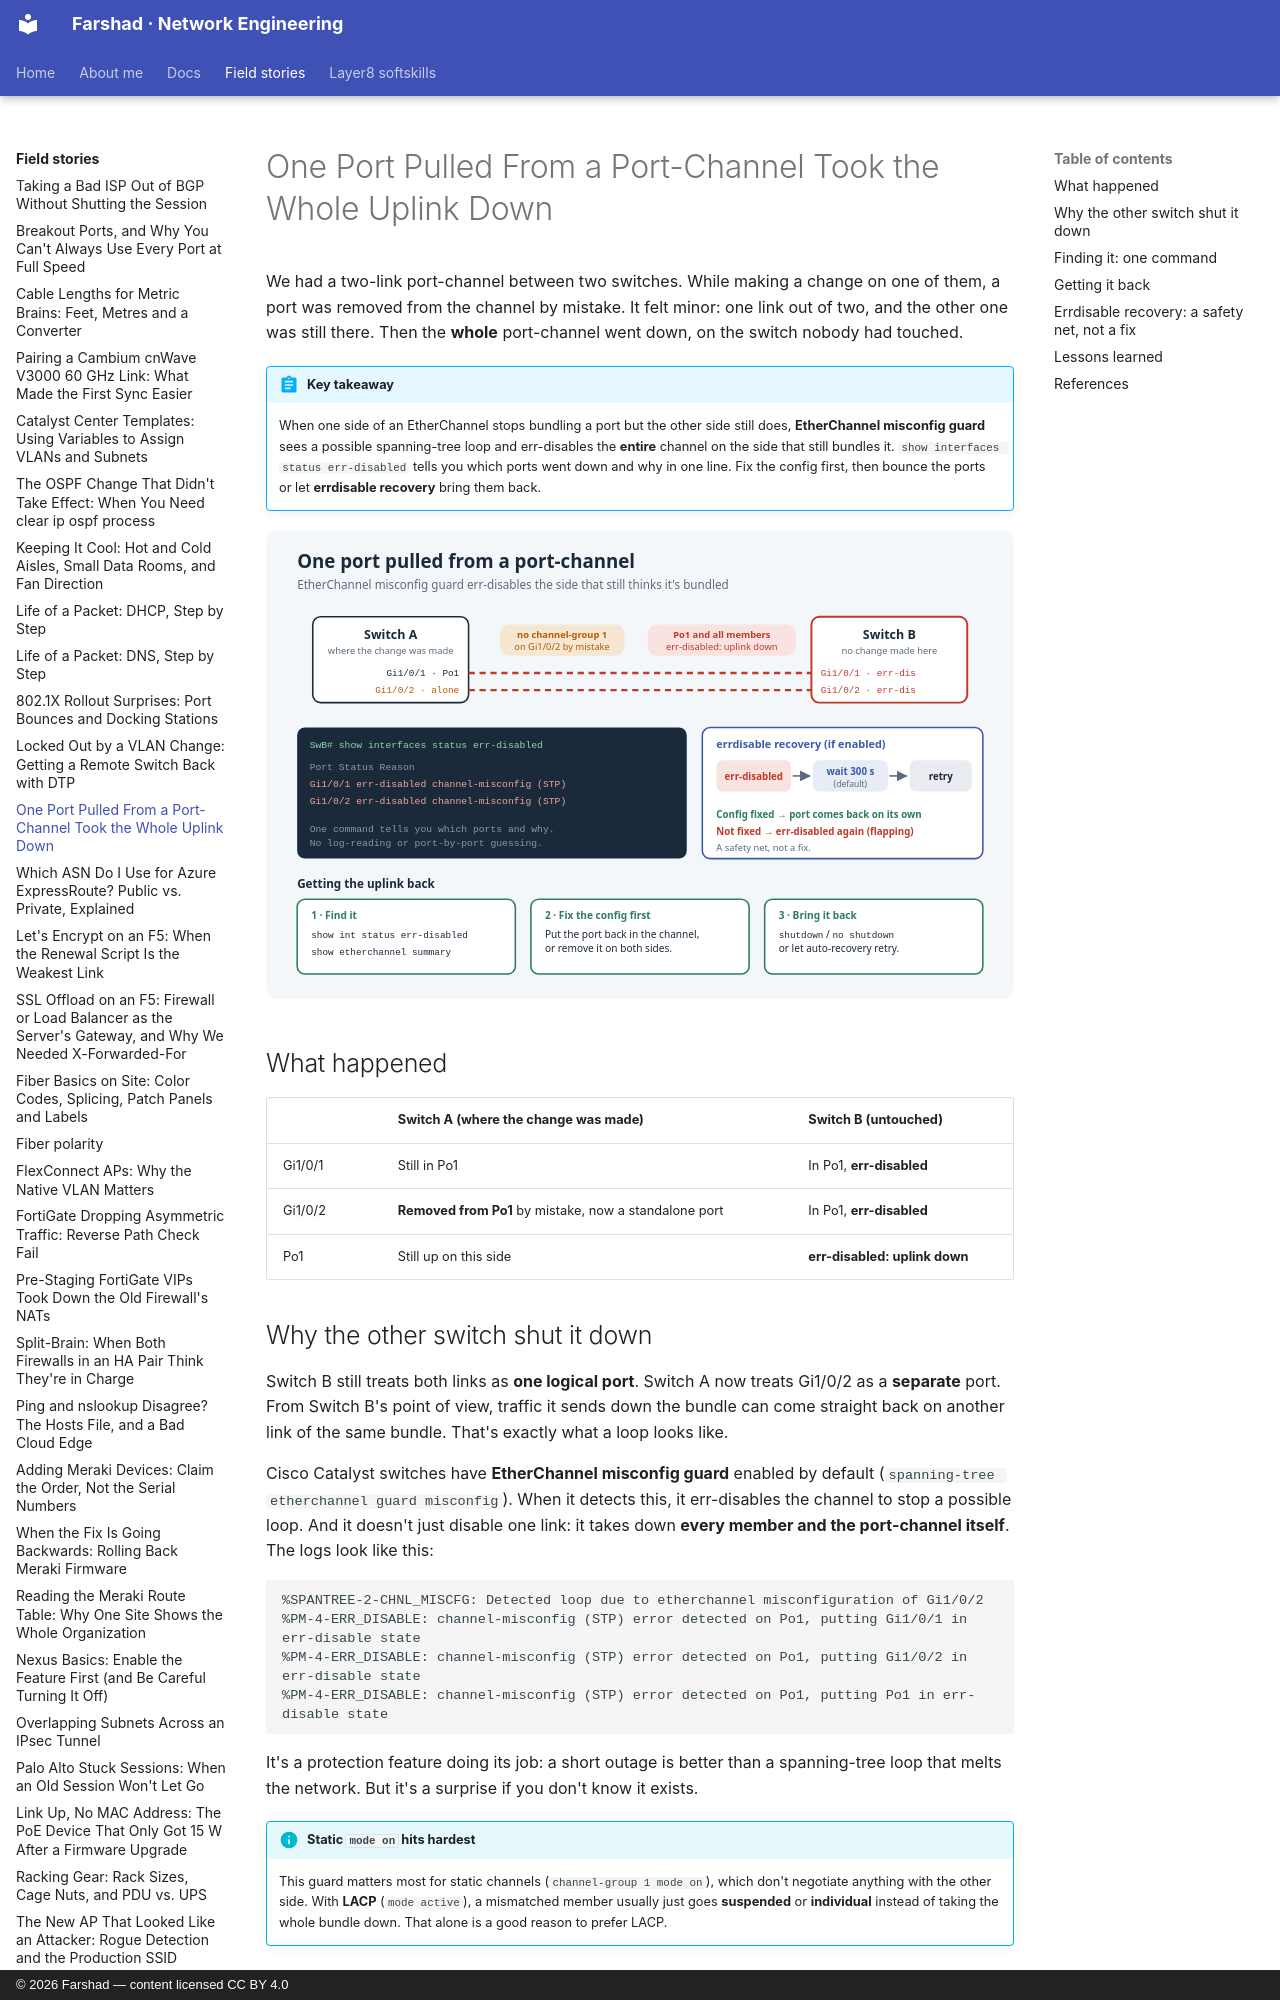

repository: layer3ninja/layer3ninja.github.io · page: field-stories/errdisable-port-channel/index.html · generator: mkdocs · copyright: © 2026 Farshad — content licensed CC BY 4.0

---
title: "One Port Pulled From a Port-Channel Took the Whole Uplink Down"
description: Removing a single member from a port-channel on one switch made the other switch err-disable the entire bundle. How to spot it in one command, get it back, and when errdisable auto-recovery helps.
tags:
  - EtherChannel
  - Err-disable
  - Spanning Tree
  - Cisco IOS
---

# One Port Pulled From a Port-Channel Took the Whole Uplink Down

We had a two-link port-channel between two switches. While making a change on one of
them, a port was removed from the channel by mistake. It felt minor: one link out of two, and
the other one was still there. Then the **whole** port-channel went down, on the switch
nobody had touched.

!!! abstract "Key takeaway"
    When one side of an EtherChannel stops bundling a port but the other side still does,
    **EtherChannel misconfig guard** sees a possible spanning-tree loop and err-disables the
    **entire** channel on the side that still bundles it. `show interfaces status err-disabled`
    tells you which ports went down and why in one line. Fix the config first, then bounce
    the ports or let **errdisable recovery** bring them back.

![One port pulled from a port-channel: misconfig guard err-disables the bundle](../assets/images/errdisable-port-channel.svg)

## What happened

| | Switch A (where the change was made) | Switch B (untouched) |
|---|---|---|
| Gi1/0/1 | Still in Po1 | In Po1, **err-disabled** |
| Gi1/0/2 | **Removed from Po1** by mistake, now a standalone port | In Po1, **err-disabled** |
| Po1 | Still up on this side | **err-disabled: uplink down** |
